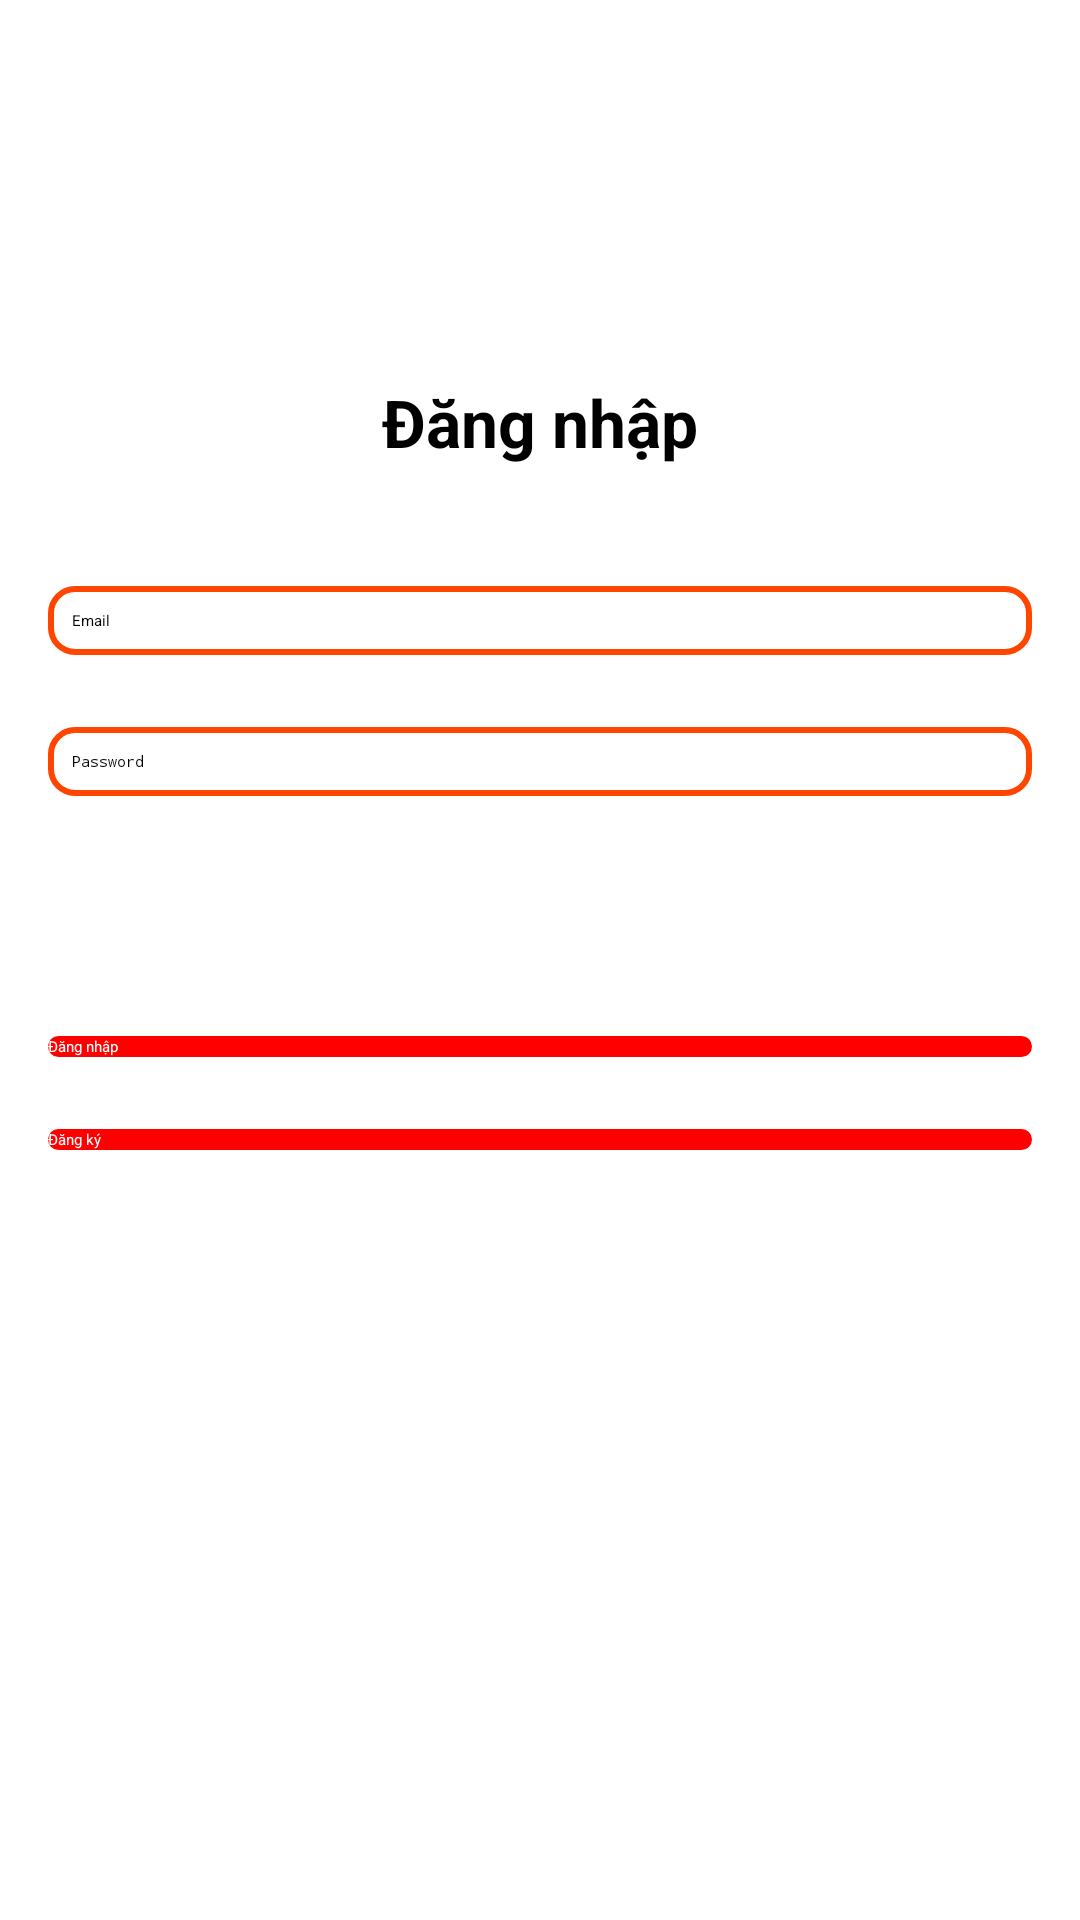

Reconstruct the res/layout file that produces this screen, plus the resources it refers to.
<!-- AndroidManifest.xml: application theme Theme.TestBackend -->
<!-- res/layout/activity_main.xml -->
<?xml version="1.0" encoding="utf-8"?>
<LinearLayout xmlns:android="http://schemas.android.com/apk/res/android"
    xmlns:app="http://schemas.android.com/apk/res-auto"
    xmlns:tools="http://schemas.android.com/tools"
    android:id="@+id/main"
    android:layout_width="match_parent"
    android:layout_height="match_parent"
    android:orientation="vertical"
    android:padding="16dp"
    tools:context=".ui.activity.MainActivity">
    <ImageView
        android:layout_width="120dp"
        android:layout_height="30dp"
        android:layout_marginBottom="40dp"
        android:background="@drawable/ic_hust"
        android:layout_gravity="center_horizontal"
        android:layout_marginTop="24dp"/>
    <TextView
        android:layout_width="wrap_content"
        android:layout_height="wrap_content"
        android:text="Đăng nhập"
        android:layout_gravity="center_horizontal"
        android:textColor="@color/black"
        android:textStyle="bold"
        android:textSize="22dp"
        android:layout_marginTop="16dp"/>

    <EditText
        android:id="@+id/username"
        android:layout_width="match_parent"
        android:layout_height="wrap_content"
        android:padding="8dp"
        android:layout_marginTop="40dp"
        android:background="@drawable/bg_btn2"
        android:hint="Email" />

    <EditText
        android:id="@+id/password"
        android:layout_width="match_parent"
        android:layout_height="wrap_content"
        android:padding="8dp"
        android:layout_marginTop="24dp"
        android:background="@drawable/bg_btn2"
        android:hint="Password"
        android:inputType="textPassword" />

    <androidx.appcompat.widget.AppCompatButton
        android:id="@+id/btnLogin"
        android:layout_width="match_parent"
        android:layout_height="wrap_content"
        android:background="@drawable/bg_btn1"
        android:layout_marginTop="80dp"
        android:textColor="@color/white"
        android:text="Đăng nhập" />
    <androidx.appcompat.widget.AppCompatButton
        android:id="@+id/btnRegister"
        android:layout_width="match_parent"
        android:layout_height="wrap_content"
        android:textColor="@color/white"
        android:background="@drawable/bg_btn1"
        android:layout_marginTop="24dp"
        android:text="Đăng ký" />
    <TextView
        android:layout_width="match_parent"
        android:layout_height="wrap_content"
        android:id="@+id/log"/>
</LinearLayout>
<!-- resources referenced by this layout -->
<resources>
  <color name="black">#FF000000</color>
  <color name="white">#FFFFFFFF</color>
  <!-- drawable bg_btn1 (drawable) -->
  <?xml version="1.0" encoding="utf-8"?>
  <shape xmlns:android="http://schemas.android.com/apk/res/android"
      android:shape="rectangle">
      <solid android:color="@color/red"/>
      <corners android:radius="6dp"/>
  
  </shape>
  <!-- drawable bg_btn2 (drawable) -->
  <?xml version="1.0" encoding="utf-8"?>
  <shape android:shape="rectangle" xmlns:android="http://schemas.android.com/apk/res/android">
      <solid android:color="@color/white"/>
      <corners android:radius="8dp"/>
      <stroke android:color="@color/red_orange"
          android:width="2dp" />
  
  </shape>
  <style name="Theme.TestBackend" parent="Base.Theme.TestBackend">
          
          <item name="android:navigationBarColor">@android:color/transparent</item>
          <item name="android:statusBarColor">@android:color/transparent</item>
          <item name="android:windowLightStatusBar">?attr/isLightTheme</item>
      </style>
  <color name="red">#FF0000</color>
  <color name="red_orange">#FF4500</color>
</resources>
